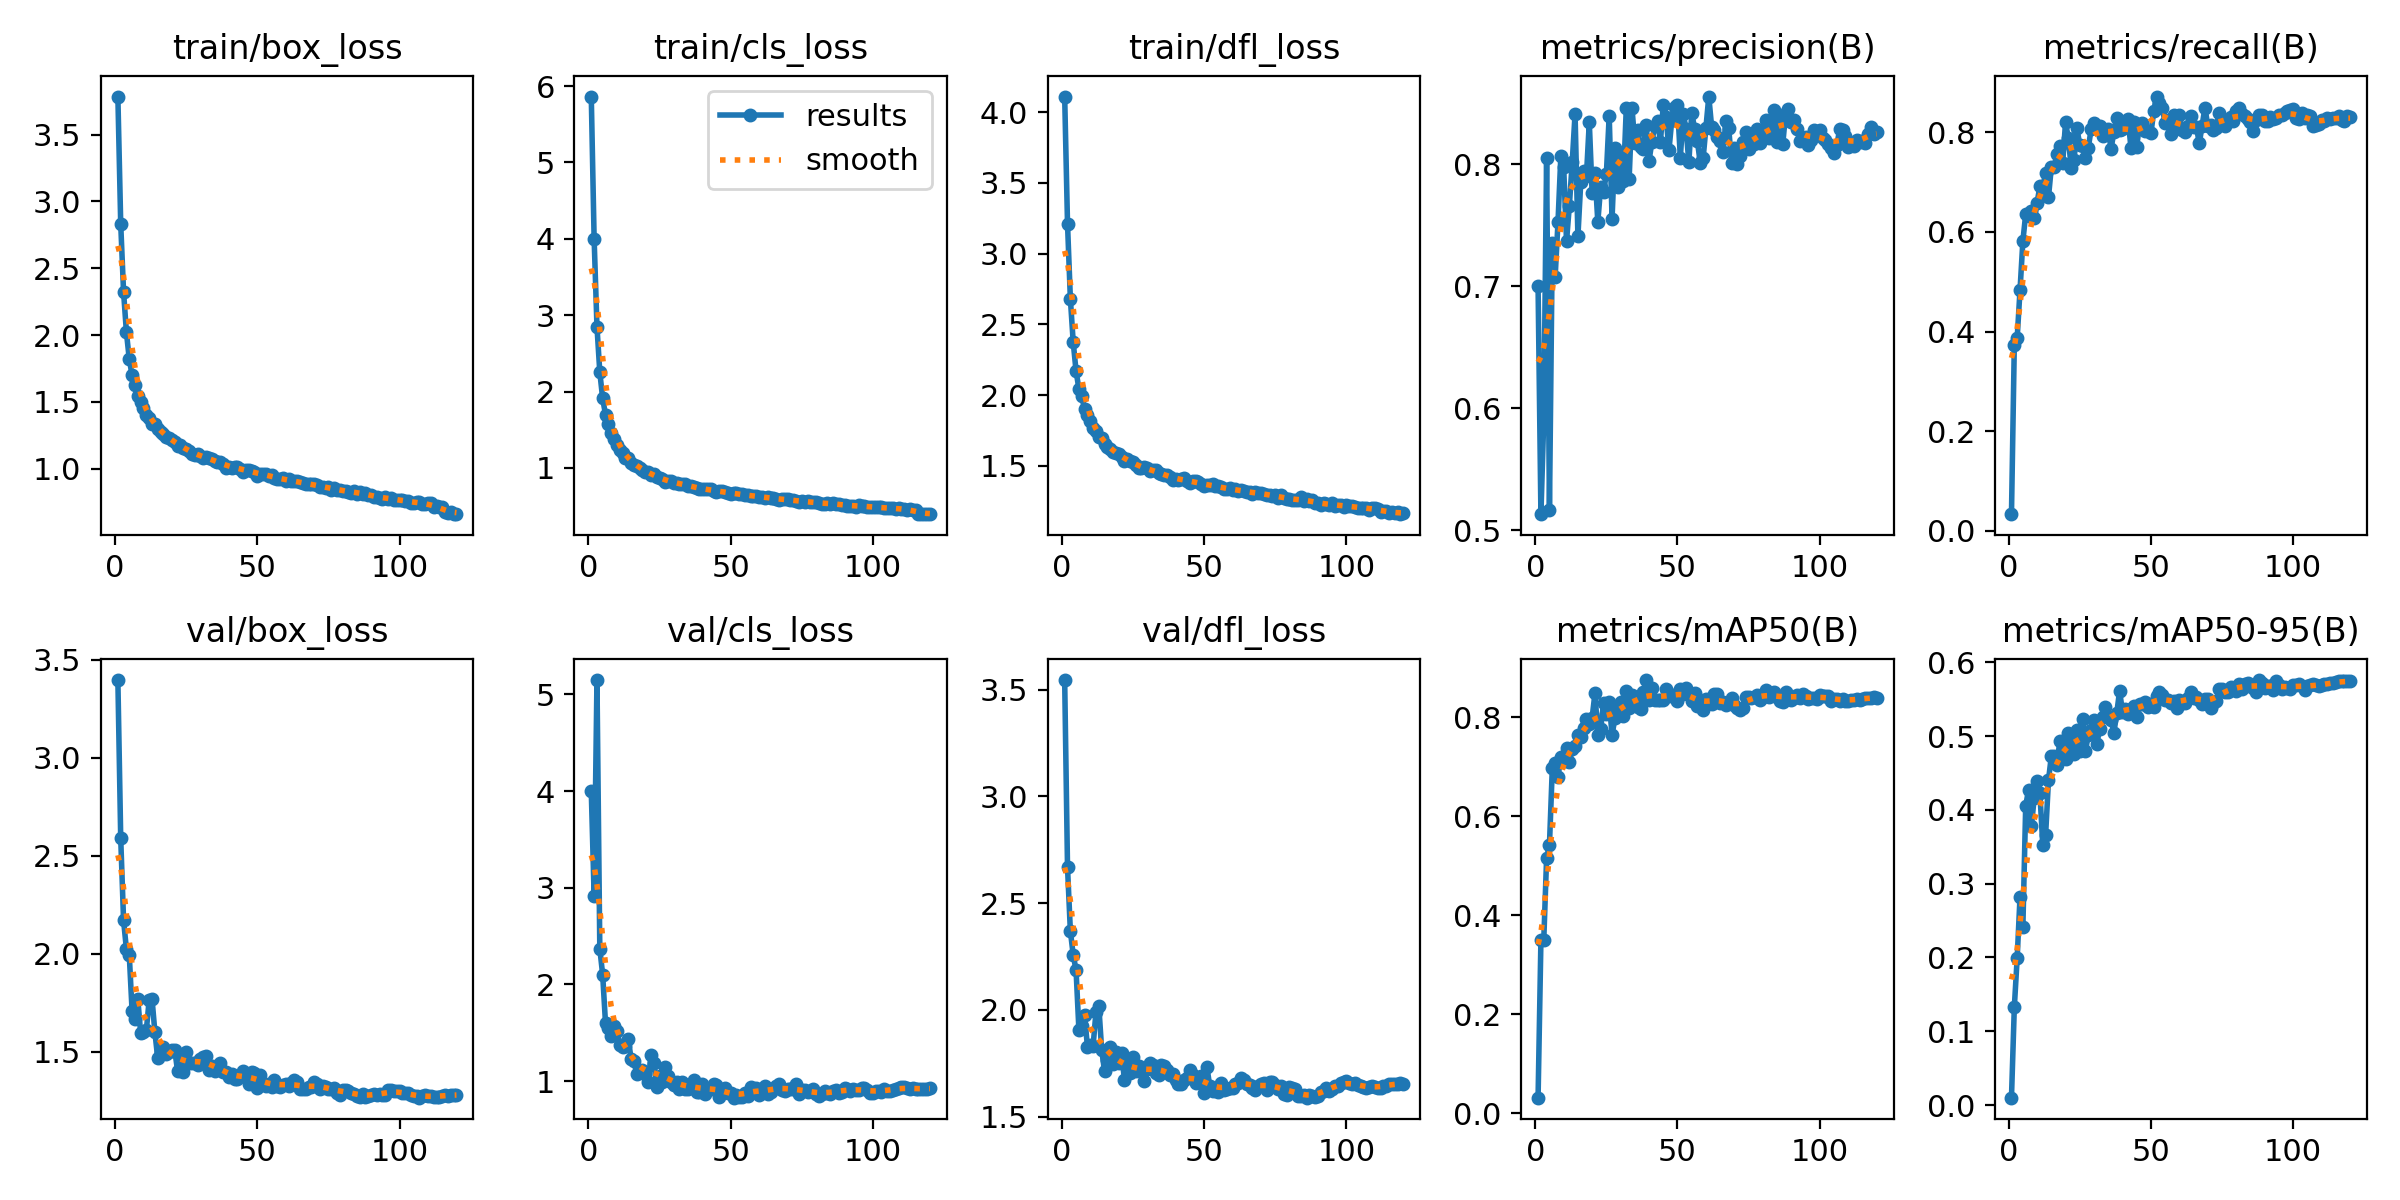

Source data for this figure (header and first rows):
epoch, train/box_loss, train/cls_loss, train/dfl_loss, metrics/precision(B), metrics/recall(B), metrics/mAP50(B), metrics/mAP50-95(B), val/box_loss, val/cls_loss, val/dfl_loss, lr/pg0, lr/pg1, lr/pg2
1, 3.785, 5.862, 4.11, 0.7004, 0.03354, 0.03127, 0.01001, 3.396, 3.998, 3.545, 0.003316, 0.003316, 0.003316
2, 2.832, 4.004, 3.21, 0.5131, 0.3738, 0.349, 0.1325, 2.588, 2.919, 2.667, 0.006594, 0.006594, 0.006594
3, 2.323, 2.851, 2.681, 0.591, 0.3869, 0.3493, 0.1989, 2.17, 5.148, 2.37, 0.009818, 0.009818, 0.009818
4, 2.022, 2.253, 2.374, 0.805, 0.4825, 0.5162, 0.2816, 2.024, 2.368, 2.257, 0.009753, 0.009753, 0.009753
5, 1.821, 1.911, 2.17, 0.5162, 0.581, 0.5419, 0.2407, 1.996, 2.102, 2.187, 0.009753, 0.009753, 0.009753
6, 1.699, 1.7, 2.045, 0.7359, 0.6356, 0.6971, 0.4055, 1.707, 1.599, 1.908, 0.00967, 0.00967, 0.00967
7, 1.629, 1.582, 1.991, 0.7077, 0.6314, 0.7072, 0.4273, 1.67, 1.547, 1.927, 0.009588, 0.009588, 0.009588
8, 1.542, 1.461, 1.9, 0.7525, 0.6417, 0.679, 0.3785, 1.77, 1.466, 1.975, 0.009505, 0.009505, 0.009505
9, 1.502, 1.381, 1.858, 0.8067, 0.6271, 0.7206, 0.4163, 1.596, 1.57, 1.828, 0.009423, 0.009423, 0.009423
10, 1.453, 1.304, 1.814, 0.7979, 0.6586, 0.7109, 0.4387, 1.599, 1.522, 1.836, 0.00934, 0.00934, 0.00934
11, 1.405, 1.235, 1.766, 0.7372, 0.6918, 0.7374, 0.4224, 1.609, 1.378, 1.833, 0.009258, 0.009258, 0.009258
12, 1.382, 1.2, 1.743, 0.7663, 0.6894, 0.7088, 0.3521, 1.765, 1.351, 1.991, 0.009175, 0.009175, 0.009175
13, 1.338, 1.135, 1.701, 0.8016, 0.7175, 0.7369, 0.3664, 1.772, 1.365, 2.017, 0.009092, 0.009092, 0.009092
14, 1.338, 1.129, 1.699, 0.8415, 0.6691, 0.7413, 0.4399, 1.601, 1.434, 1.814, 0.00901, 0.00901, 0.00901
15, 1.297, 1.067, 1.654, 0.741, 0.7293, 0.7652, 0.4728, 1.468, 1.231, 1.715, 0.008927, 0.008927, 0.008927
16, 1.273, 1.042, 1.635, 0.7855, 0.7309, 0.76, 0.4736, 1.501, 1.204, 1.767, 0.008845, 0.008845, 0.008845
17, 1.258, 1.021, 1.617, 0.7949, 0.7562, 0.7783, 0.4608, 1.525, 1.068, 1.824, 0.008762, 0.008762, 0.008762
18, 1.239, 0.9996, 1.601, 0.7906, 0.7726, 0.7958, 0.4933, 1.491, 1.107, 1.749, 0.00868, 0.00868, 0.00868
19, 1.229, 0.9794, 1.587, 0.8347, 0.7383, 0.7863, 0.482, 1.501, 1.115, 1.805, 0.008597, 0.008597, 0.008597
20, 1.215, 0.9518, 1.584, 0.7767, 0.8195, 0.7997, 0.4686, 1.509, 1.069, 1.752, 0.008515, 0.008515, 0.008515
21, 1.199, 0.9423, 1.562, 0.7928, 0.7874, 0.8489, 0.5043, 1.507, 0.9863, 1.801, 0.008433, 0.008433, 0.008433
22, 1.173, 0.9137, 1.537, 0.7529, 0.7278, 0.7653, 0.4931, 1.401, 1.269, 1.672, 0.00835, 0.00835, 0.00835
23, 1.178, 0.9163, 1.55, 0.7819, 0.7446, 0.7755, 0.4758, 1.483, 1.187, 1.752, 0.008268, 0.008268, 0.008268
24, 1.159, 0.8808, 1.532, 0.7777, 0.8075, 0.8297, 0.5088, 1.399, 0.9376, 1.705, 0.008185, 0.008185, 0.008185
25, 1.151, 0.8704, 1.528, 0.7921, 0.7748, 0.8063, 0.4802, 1.5, 1.056, 1.782, 0.008103, 0.008103, 0.008103
26, 1.135, 0.8569, 1.51, 0.8401, 0.7725, 0.8321, 0.5233, 1.441, 0.9936, 1.713, 0.00802, 0.00802, 0.00802
27, 1.108, 0.821, 1.484, 0.7555, 0.7491, 0.7641, 0.4799, 1.442, 1.145, 1.739, 0.007938, 0.007938, 0.007938
28, 1.105, 0.8236, 1.487, 0.8132, 0.769, 0.7982, 0.5015, 1.444, 1.052, 1.718, 0.007855, 0.007855, 0.007855
29, 1.11, 0.8312, 1.489, 0.7818, 0.8059, 0.8149, 0.508, 1.435, 0.9941, 1.67, 0.007772, 0.007772, 0.007772
30, 1.099, 0.8081, 1.484, 0.8066, 0.8189, 0.8317, 0.5212, 1.464, 0.961, 1.724, 0.00769, 0.00769, 0.00769
31, 1.077, 0.8025, 1.464, 0.7867, 0.8085, 0.8036, 0.4897, 1.474, 0.991, 1.753, 0.007607, 0.007607, 0.007607
32, 1.087, 0.7943, 1.468, 0.8461, 0.8127, 0.8536, 0.5098, 1.478, 0.9149, 1.743, 0.007525, 0.007525, 0.007525
33, 1.083, 0.7861, 1.473, 0.7878, 0.7921, 0.8197, 0.526, 1.41, 0.9884, 1.706, 0.007443, 0.007443, 0.007443
34, 1.072, 0.7858, 1.449, 0.8466, 0.8013, 0.8446, 0.5392, 1.429, 0.9211, 1.696, 0.00736, 0.00736, 0.00736
35, 1.06, 0.7638, 1.444, 0.8174, 0.8056, 0.8333, 0.5256, 1.403, 0.918, 1.744, 0.007278, 0.007278, 0.007278
36, 1.048, 0.7623, 1.438, 0.8284, 0.7661, 0.8212, 0.5212, 1.427, 0.9689, 1.738, 0.007195, 0.007195, 0.007195
37, 1.048, 0.7552, 1.438, 0.8142, 0.8009, 0.8176, 0.5049, 1.445, 1.006, 1.72, 0.007112, 0.007112, 0.007112
38, 1.038, 0.7443, 1.42, 0.813, 0.829, 0.8517, 0.5311, 1.396, 0.8885, 1.696, 0.00703, 0.00703, 0.00703
39, 1.008, 0.7189, 1.401, 0.8324, 0.8044, 0.8755, 0.5614, 1.396, 0.8906, 1.699, 0.006947, 0.006947, 0.006947
40, 1.016, 0.7252, 1.406, 0.803, 0.8061, 0.835, 0.533, 1.374, 0.969, 1.67, 0.006865, 0.006865, 0.006865
41, 1.008, 0.7229, 1.399, 0.8185, 0.8202, 0.86, 0.5368, 1.385, 0.8697, 1.655, 0.006783, 0.006783, 0.006783
42, 1.014, 0.7266, 1.409, 0.8317, 0.8256, 0.8358, 0.5295, 1.359, 0.9178, 1.651, 0.0067, 0.0067, 0.0067
43, 1.013, 0.7187, 1.414, 0.8355, 0.7683, 0.8348, 0.5371, 1.362, 0.9149, 1.672, 0.006618, 0.006618, 0.006618
44, 0.9972, 0.6957, 1.394, 0.8187, 0.8207, 0.8357, 0.5405, 1.38, 0.9649, 1.683, 0.006535, 0.006535, 0.006535
45, 0.9793, 0.6912, 1.379, 0.8484, 0.7702, 0.8351, 0.5254, 1.404, 0.9549, 1.719, 0.006452, 0.006452, 0.006452
46, 0.9917, 0.6962, 1.39, 0.8388, 0.8153, 0.8579, 0.5431, 1.372, 0.836, 1.694, 0.00637, 0.00637, 0.00637
47, 0.9943, 0.7011, 1.395, 0.8117, 0.8189, 0.8437, 0.5437, 1.338, 0.9038, 1.658, 0.006287, 0.006287, 0.006287
48, 0.9798, 0.6885, 1.384, 0.8367, 0.8025, 0.8451, 0.5468, 1.396, 0.9282, 1.677, 0.006205, 0.006205, 0.006205
49, 0.9751, 0.6732, 1.372, 0.8469, 0.8028, 0.8446, 0.539, 1.394, 0.8757, 1.691, 0.006123, 0.006123, 0.006123
50, 0.949, 0.6575, 1.355, 0.8487, 0.7975, 0.8337, 0.5437, 1.318, 0.8742, 1.613, 0.00604, 0.00604, 0.00604
51, 0.9605, 0.6681, 1.364, 0.8056, 0.8418, 0.858, 0.5398, 1.382, 0.828, 1.732, 0.005958, 0.005958, 0.005958
52, 0.9618, 0.6677, 1.368, 0.8415, 0.8714, 0.8474, 0.5539, 1.343, 0.8571, 1.642, 0.005875, 0.005875, 0.005875
53, 0.9572, 0.6578, 1.369, 0.8295, 0.8577, 0.8593, 0.5594, 1.325, 0.8396, 1.619, 0.005792, 0.005792, 0.005792
54, 0.9489, 0.6605, 1.357, 0.8016, 0.8487, 0.8473, 0.5553, 1.339, 0.8355, 1.624, 0.00571, 0.00571, 0.00571
55, 0.9498, 0.6427, 1.357, 0.8426, 0.8183, 0.8335, 0.549, 1.319, 0.8806, 1.617, 0.005627, 0.005627, 0.005627
56, 0.9338, 0.6419, 1.348, 0.8295, 0.8253, 0.8484, 0.5485, 1.359, 0.8465, 1.659, 0.005545, 0.005545, 0.005545
57, 0.9235, 0.6286, 1.335, 0.8189, 0.7971, 0.8227, 0.5445, 1.325, 0.9429, 1.625, 0.005463, 0.005463, 0.005463
58, 0.9224, 0.6348, 1.334, 0.8012, 0.835, 0.8356, 0.548, 1.323, 0.9083, 1.631, 0.00538, 0.00538, 0.00538
59, 0.9303, 0.6353, 1.344, 0.8049, 0.8079, 0.8142, 0.5382, 1.33, 0.9257, 1.637, 0.005298, 0.005298, 0.005298
60, 0.9098, 0.6244, 1.33, 0.8303, 0.8343, 0.8367, 0.5492, 1.334, 0.8585, 1.635, 0.005215, 0.005215, 0.005215
... 60 more rows
